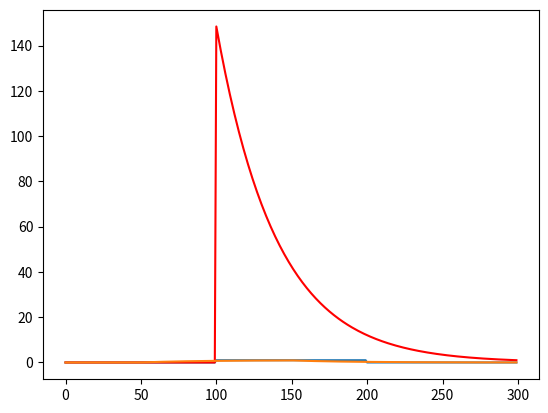

The script that saved this image:
#Import necessary libraries

import numpy as np

from scipy import signal

import matplotlib.pyplot as plt

sig = np.repeat([0., 1., 0.], 100)

win = np.zeros(300)
win[100:] = np.exp(np.linspace(5,0,200))

plt.plot(sig)
plt.show()
plt.plot(win, color='red')

filtered = signal.convolve(sig, win, mode='same') / sum(win)

plt.plot(filtered)

